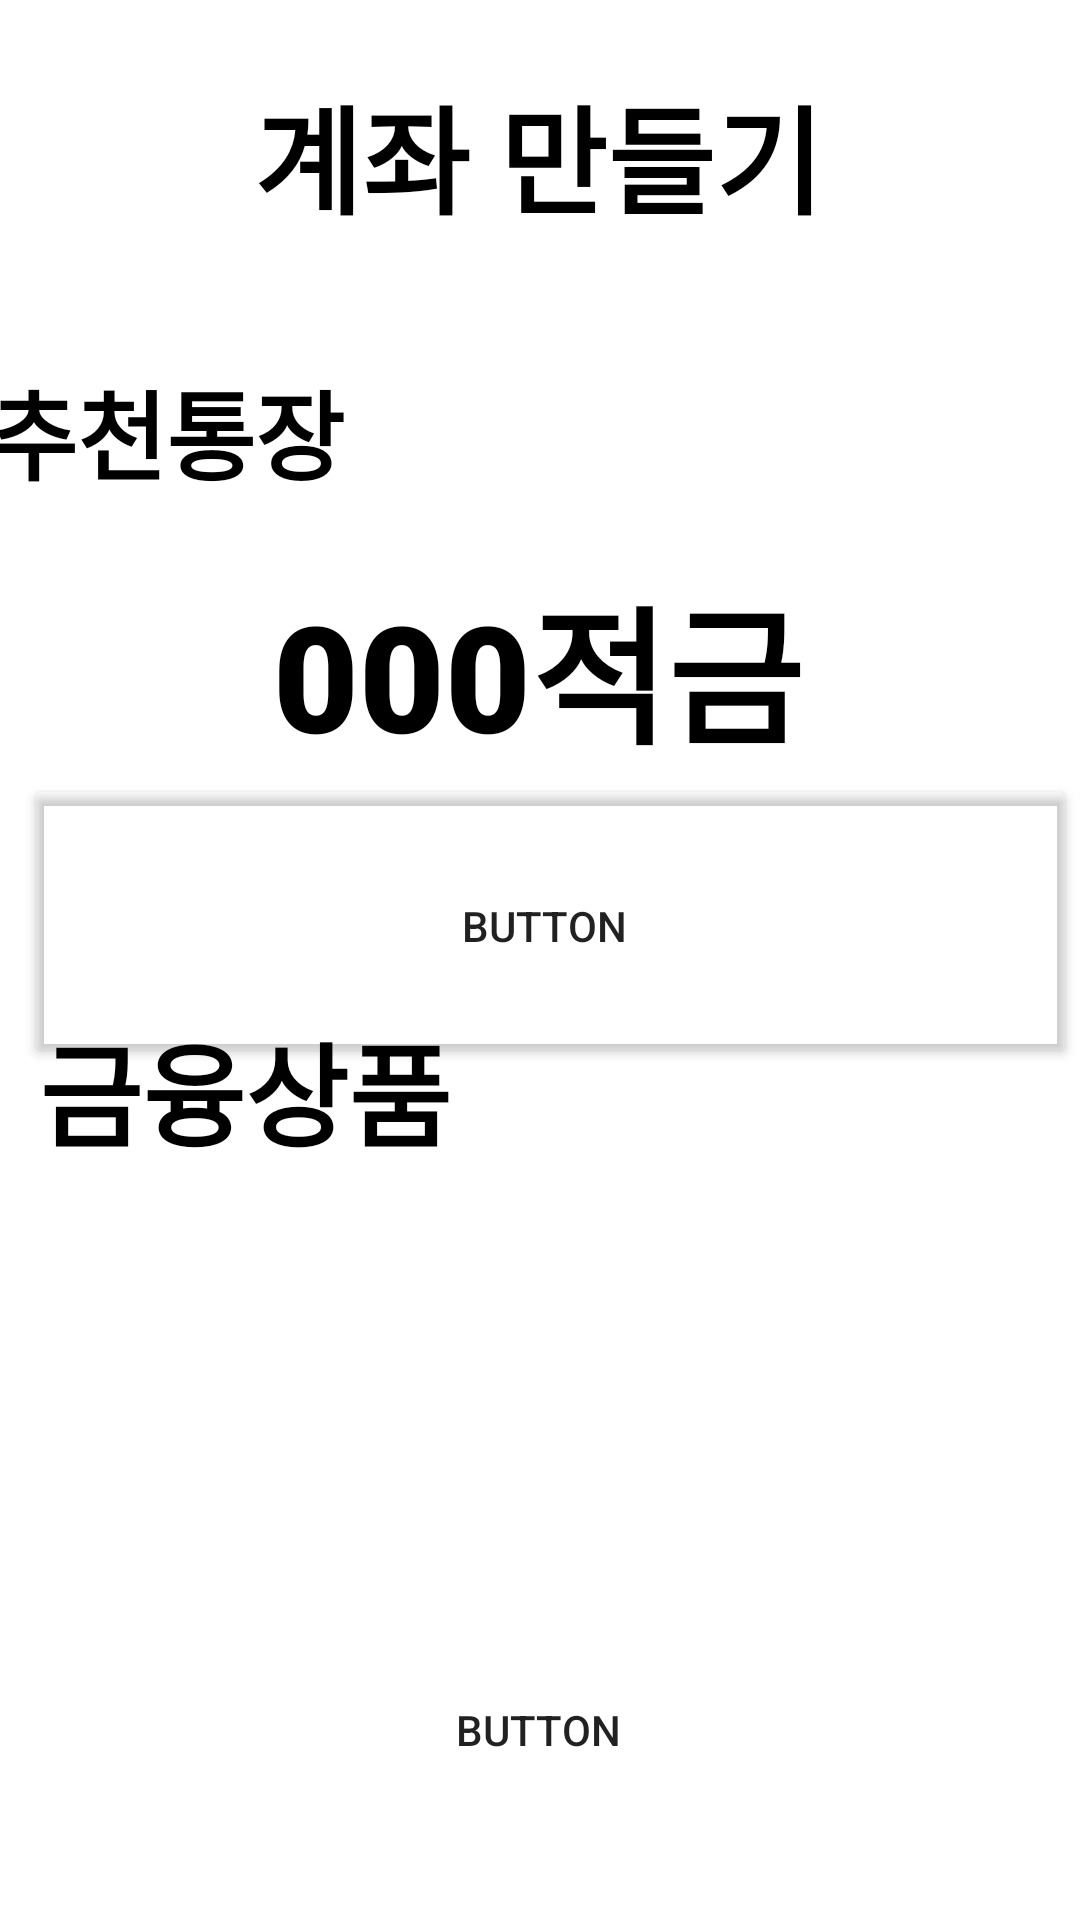

Here is an Android app screen rendered from its layout file. Give the layout XML and the strings, colors and styles it references.
<!-- AndroidManifest.xml: application theme Theme.Ex1 -->
<!-- res/layout/fragment_make1.xml -->
<?xml version="1.0" encoding="utf-8"?>
<androidx.constraintlayout.widget.ConstraintLayout xmlns:android="http://schemas.android.com/apk/res/android"
    xmlns:app="http://schemas.android.com/apk/res-auto"
    xmlns:tools="http://schemas.android.com/tools"
    android:layout_width="match_parent"
    android:layout_height="match_parent"
    tools:context=".fragment.make.Make1Fragment">


    <TextView
        android:id="@+id/txt_make"
        android:layout_width="191dp"
        android:layout_height="74dp"
        android:autoSizeMaxTextSize="100dp"
        android:autoSizeMinTextSize="10dp"
        android:autoSizeTextType="uniform"
        android:background="#00FFFFFF"
        android:fontFamily="sans-serif-black"
        android:text="@string/make"
        android:textColor="@color/black"
        app:layout_constraintBottom_toBottomOf="parent"
        app:layout_constraintEnd_toEndOf="parent"
        app:layout_constraintStart_toStartOf="parent"
        app:layout_constraintTop_toTopOf="parent"
        app:layout_constraintVertical_bias="0.041" />

    <Button
        android:id="@+id/btn_home"
        android:layout_width="56dp"
        android:layout_height="54dp"
        android:background="#03FFFFFF"
        android:foreground="@drawable/home"
        app:layout_constraintBottom_toBottomOf="parent"
        app:layout_constraintEnd_toEndOf="parent"
        app:layout_constraintHorizontal_bias="0.954"
        app:layout_constraintStart_toStartOf="parent"
        app:layout_constraintTop_toTopOf="parent"
        app:layout_constraintVertical_bias="0.019" />

    <RelativeLayout
        android:id="@+id/make_card"
        android:layout_width="469dp"
        android:layout_height="328dp"
        android:layout_alignParentLeft="true"
        android:layout_alignParentTop="true"
        android:background="@drawable/card"
        android:clipToOutline="true"
        android:elevation="2dp"
        app:layout_constraintBottom_toBottomOf="parent"
        app:layout_constraintEnd_toEndOf="parent"
        app:layout_constraintHorizontal_bias="0.491"
        app:layout_constraintStart_toStartOf="parent"
        app:layout_constraintTop_toTopOf="parent"
        app:layout_constraintVertical_bias="0.215">

        <TextView
            android:id="@+id/txt_make1"
            android:layout_width="135dp"
            android:layout_height="47dp"
            android:layout_alignParentStart="true"
            android:layout_alignParentTop="true"
            android:layout_alignParentEnd="true"
            android:layout_alignParentBottom="true"
            android:layout_marginStart="49dp"
            android:layout_marginTop="53dp"
            android:layout_marginEnd="285dp"
            android:layout_marginBottom="228dp"
            android:autoSizeMaxTextSize="100dp"
            android:autoSizeMinTextSize="10dp"
            android:autoSizeTextType="uniform"
            android:background="#00FFFFFF"
            android:fontFamily="sans-serif-black"
            android:text="추천통장"
            android:textColor="@color/black"
            app:layout_constraintBottom_toBottomOf="parent"
            app:layout_constraintEnd_toEndOf="parent"
            app:layout_constraintStart_toStartOf="parent"
            app:layout_constraintTop_toTopOf="parent"
            app:layout_constraintVertical_bias="0.042" />

        <TextView
            android:id="@+id/txt_make2"
            android:layout_width="177dp"
            android:layout_height="72dp"
            android:layout_alignParentStart="true"
            android:layout_alignParentTop="true"
            android:layout_alignParentEnd="true"
            android:layout_alignParentBottom="true"
            android:layout_marginStart="144dp"
            android:layout_marginTop="120dp"
            android:layout_marginEnd="148dp"
            android:layout_marginBottom="136dp"
            android:autoSizeMaxTextSize="100dp"
            android:autoSizeMinTextSize="10dp"
            android:autoSizeTextType="uniform"
            android:background="#00FFFFFF"
            android:fontFamily="sans-serif-black"
            android:text="000적금"
            android:textColor="@color/black"
            app:layout_constraintBottom_toBottomOf="parent"
            app:layout_constraintEnd_toEndOf="parent"
            app:layout_constraintStart_toStartOf="parent"
            app:layout_constraintTop_toTopOf="parent"
            app:layout_constraintVertical_bias="0.042" />

        <Button
            android:id="@+id/btn_make2"
            android:layout_width="357dp"
            android:layout_height="67dp"
            android:layout_alignParentStart="true"
            android:layout_alignParentTop="true"
            android:layout_alignParentEnd="true"
            android:layout_alignParentBottom="true"
            android:layout_marginStart="56dp"
            android:layout_marginTop="208dp"
            android:layout_marginEnd="56dp"
            android:layout_marginBottom="53dp"
            android:background="#00FFFFFF"
            android:foreground="@drawable/btn_make2"
            android:text="Button" />

        <Button
            android:id="@+id/btn_redmake"
            android:layout_width="351dp"
            android:layout_height="98dp"
            android:layout_alignParentStart="true"
            android:layout_alignParentTop="true"
            android:layout_alignParentEnd="true"
            android:layout_alignParentBottom="true"
            android:layout_marginStart="61dp"
            android:layout_marginTop="191dp"
            android:layout_marginEnd="57dp"
            android:layout_marginBottom="39dp"
            android:backgroundTint="#00FFFFFF"
            android:contentDescription="@string/red"
            app:strokeColor="#F44336"
            app:strokeWidth="10dp" />
    </RelativeLayout>

    <TextView
        android:id="@+id/txt_shop"
        android:layout_width="138dp"
        android:layout_height="59dp"
        android:autoSizeMaxTextSize="100dp"
        android:autoSizeMinTextSize="10dp"
        android:autoSizeTextType="uniform"
        android:background="#00FFFFFF"
        android:fontFamily="sans-serif-black"
        android:text="금융상품"
        android:textColor="@color/black"
        app:layout_constraintBottom_toBottomOf="parent"
        app:layout_constraintEnd_toEndOf="parent"
        app:layout_constraintHorizontal_bias="0.058"
        app:layout_constraintStart_toStartOf="parent"
        app:layout_constraintTop_toBottomOf="@+id/txt_make"
        app:layout_constraintVertical_bias="0.494" />

    <Button
        android:id="@+id/btn_inout"
        android:layout_width="133dp"
        android:layout_height="155dp"
        android:background="#00FFFFFF"
        android:foreground="@drawable/inout"
        app:layout_constraintBottom_toBottomOf="parent"
        app:layout_constraintEnd_toEndOf="parent"
        app:layout_constraintHorizontal_bias="0.0"
        app:layout_constraintStart_toStartOf="parent"
        app:layout_constraintTop_toTopOf="parent"
        app:layout_constraintVertical_bias="0.756"
        app:rippleColor="#00000000"
        app:strokeColor="#00000000" />

    <Button
        android:id="@+id/btn_in"
        android:layout_width="133dp"
        android:layout_height="155dp"
        android:background="#00FFFFFF"
        android:foreground="@drawable/in"
        app:layout_constraintBottom_toBottomOf="parent"
        app:layout_constraintEnd_toStartOf="@+id/btn_fund"
        app:layout_constraintStart_toEndOf="@+id/btn_inout"
        app:layout_constraintTop_toTopOf="parent"
        app:layout_constraintVertical_bias="0.756"
        app:rippleColor="#00000000"
        app:strokeColor="#00000000" />

    <Button
        android:id="@+id/btn_fund"
        android:layout_width="133dp"
        android:layout_height="155dp"
        android:background="#00FFFFFF"
        android:foreground="@drawable/fund"
        app:layout_constraintBottom_toBottomOf="parent"
        app:layout_constraintEnd_toEndOf="parent"
        app:layout_constraintHorizontal_bias="1.0"
        app:layout_constraintStart_toStartOf="@+id/btn_inout"
        app:layout_constraintTop_toTopOf="parent"
        app:layout_constraintVertical_bias="0.756"
        app:rippleColor="#00000000"
        app:strokeColor="#00000000" />

    <Button
        android:id="@+id/btn_next1"
        android:layout_width="161dp"
        android:layout_height="65dp"
        android:background="#00FFFFFF"
        android:foreground="@drawable/btn_next"
        android:text="Button"
        app:layout_constraintBottom_toBottomOf="parent"
        app:layout_constraintEnd_toEndOf="parent"
        app:layout_constraintHorizontal_bias="0.498"
        app:layout_constraintStart_toStartOf="parent"
        app:layout_constraintTop_toTopOf="parent"
        app:layout_constraintVertical_bias="0.946" />


</androidx.constraintlayout.widget.ConstraintLayout>
<!-- resources referenced by this layout -->
<resources>
  <color name="black">#FF000000</color>
  <!-- drawable btn_make2: png bitmap (drawable, 6126 bytes) -->
  <!-- drawable btn_next: png bitmap (drawable, 21093 bytes) -->
  <!-- drawable fund: png bitmap (drawable, 19402 bytes) -->
  <!-- drawable in: png bitmap (drawable, 22329 bytes) -->
  <!-- drawable inout: png bitmap (drawable, 23894 bytes) -->
  <string name="make">계좌 만들기</string>
  <string name="red">강조</string>
  <style name="Theme.Ex1" parent="Theme.MaterialComponents.DayNight.DarkActionBar">
          
          <item name="colorPrimary">@color/purple_500</item>
          <item name="colorPrimaryVariant">@color/purple_700</item>
          <item name="colorOnPrimary">@color/white</item>
          
          <item name="colorSecondary">@color/teal_200</item>
          <item name="colorSecondaryVariant">@color/teal_700</item>
          <item name="colorOnSecondary">@color/black</item>
          
          <item name="android:statusBarColor" tools:targetApi="l">?attr/colorPrimaryVariant</item>
          
          <item name="windowActionBar">false</item>
          <item name="windowNoTitle">true</item>
  
  
  
      </style>
  <color name="purple_500">#FF6200EE</color>
  <color name="purple_700">#FF3700B3</color>
  <color name="white">#FFFFFFFF</color>
  <color name="teal_200">#FF03DAC5</color>
  <color name="teal_700">#FF018786</color>
</resources>
